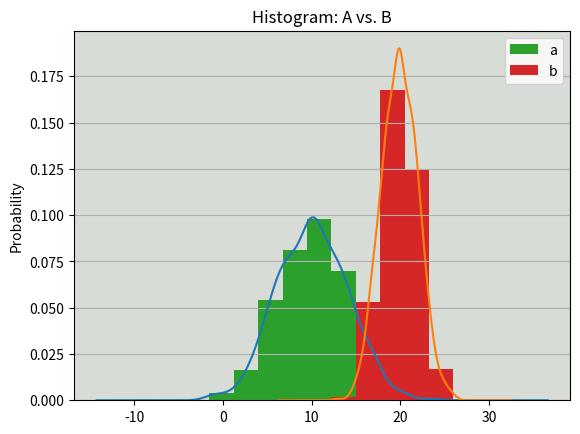

Source code (Python):
"""
https://realpython.com/lessons/kernel-density-estimates/
"""

import numpy as np
import matplotlib.pyplot as plt
import pandas as pd

means = 10, 20
stdevs = 4, 2

dist = pd.DataFrame(
    np.random.normal(loc=means, scale=stdevs, size=(1000, 2)),
    columns=['a', 'b']
)

fig, ax = plt.subplots()
dist.plot.kde(ax=ax, legend=False, title='Histogram: A vs. B')
dist.plot.hist(density=True, ax=ax)
ax.set_ylabel('Probability')
ax.grid(axis='y')
ax.set_facecolor('#d8dcd6')

plt.show()
